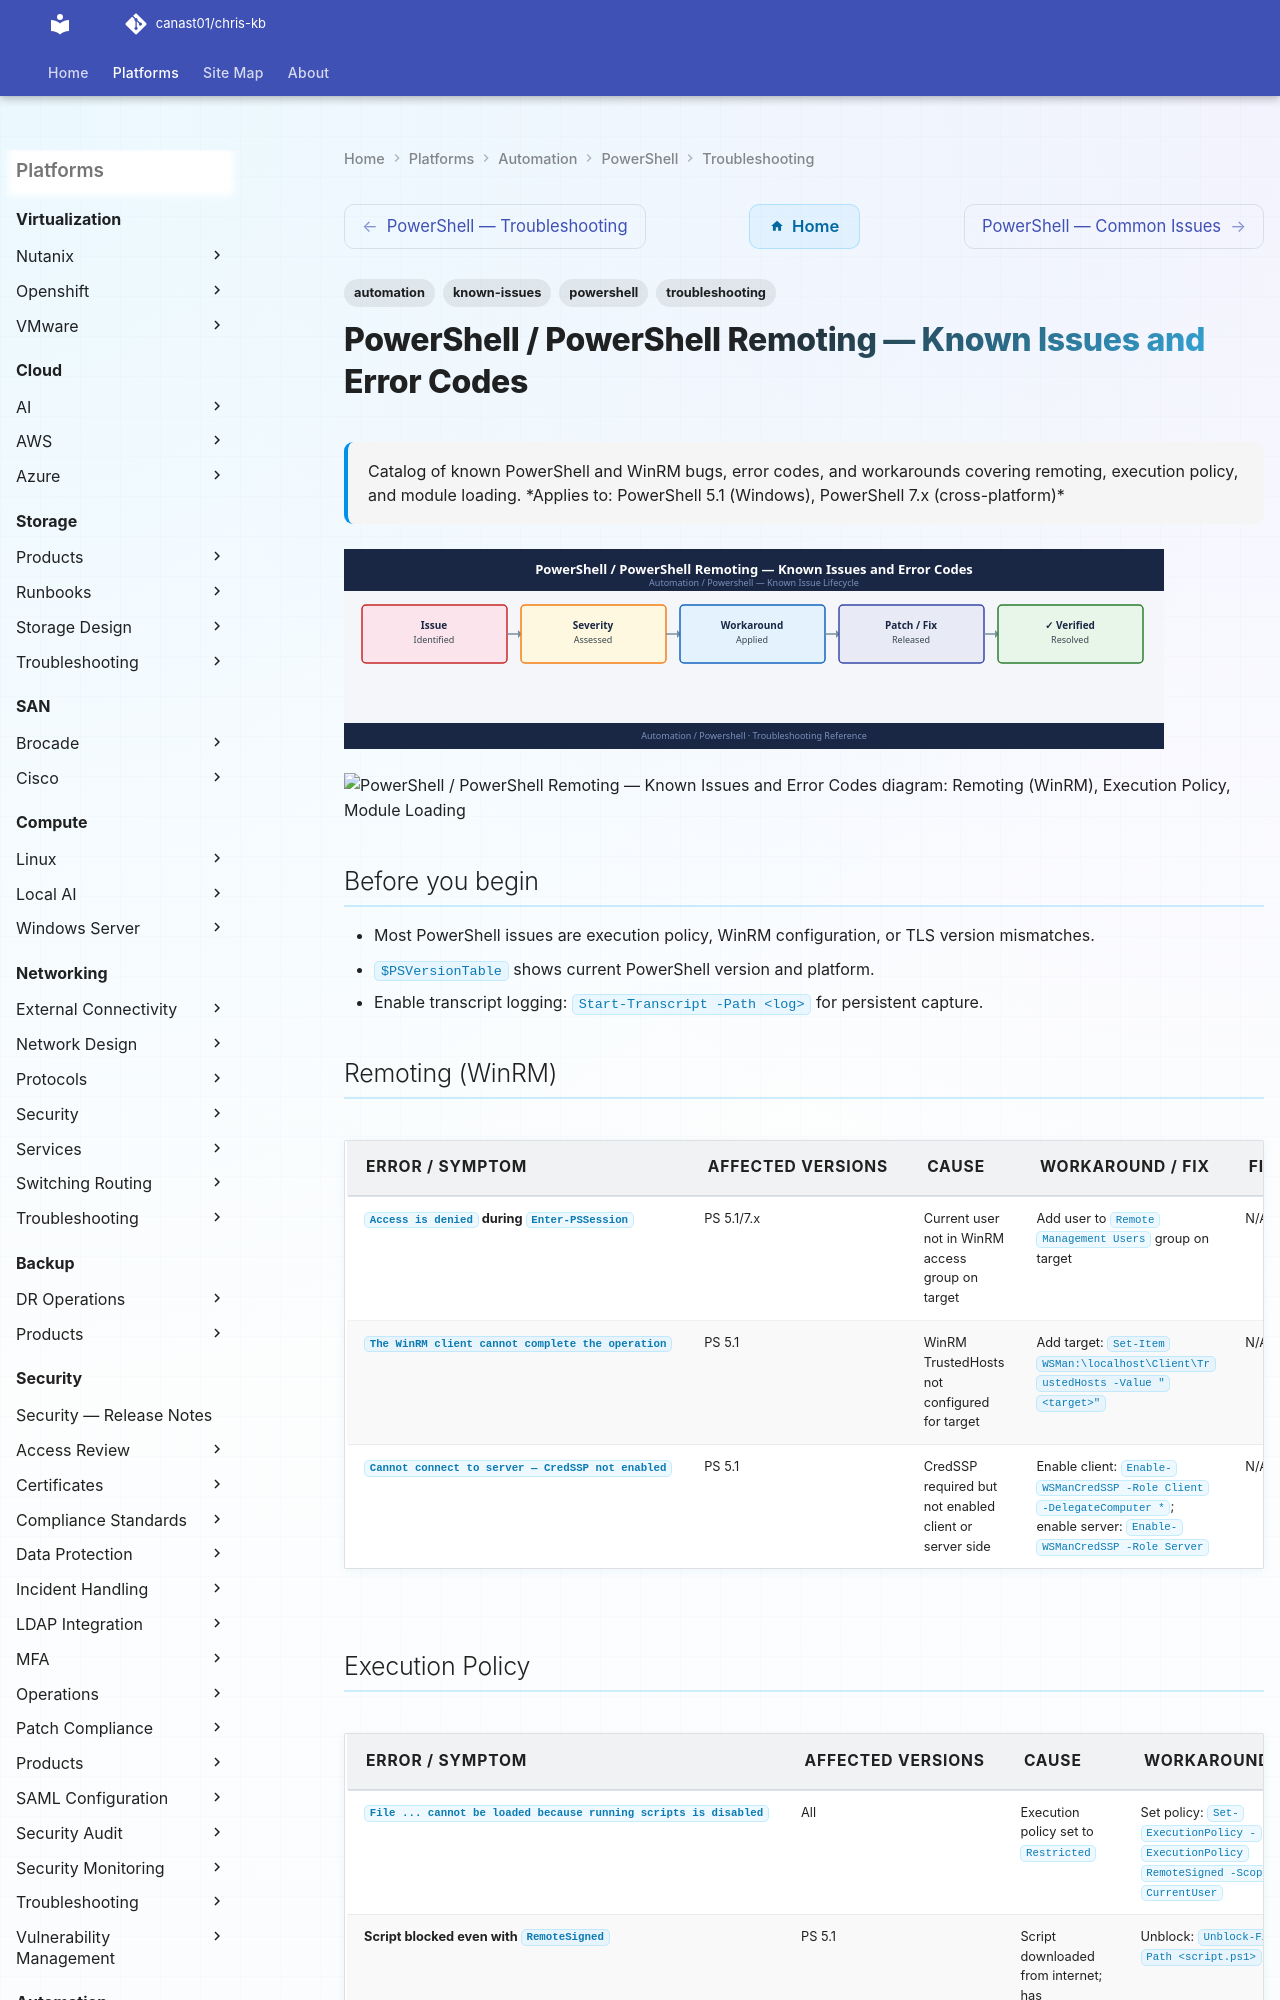

repository: canast01/chris-kb · page: automation/powershell/troubleshooting/known-issues/index.html · generator: mkdocs

---
tags:
  - troubleshooting
  - powershell
  - automation
  - known-issues
description: "Catalog of known PowerShell and WinRM bugs, error codes, and workarounds covering remoting, execution policy, and module loading."
---
# PowerShell / PowerShell Remoting — Known Issues and Error Codes

<div class="kb-summary">
Catalog of known PowerShell and WinRM bugs, error codes, and workarounds covering remoting, execution policy, and module loading.

*Applies to: PowerShell 5.1 (Windows), PowerShell 7.x (cross-platform)*
</div>
![PowerShell / PowerShell Remoting — Known Issues and Error Codes](../../../assets/automation-powershell-troubleshooting-known-issues.svg)





```d2
direction: down

symptom: Identify Symptom {shape: diamond}
remoting_winrm: "Remoting (WinRM)" {shape: rectangle}
execution_policy: "Execution Policy" {shape: rectangle}
module_loading: "Module Loading" {shape: rectangle}
resolution: Resolve or Escalate {shape: oval}

symptom -> remoting_winrm: investigate
symptom -> execution_policy: investigate
symptom -> module_loading: investigate
remoting_winrm -> resolution
execution_policy -> resolution
module_loading -> resolution
```

## Before you begin

- Most PowerShell issues are execution policy, WinRM configuration, or TLS version mismatches.
- `$PSVersionTable` shows current PowerShell version and platform.
- Enable transcript logging: `Start-Transcript -Path <log>` for persistent capture.
